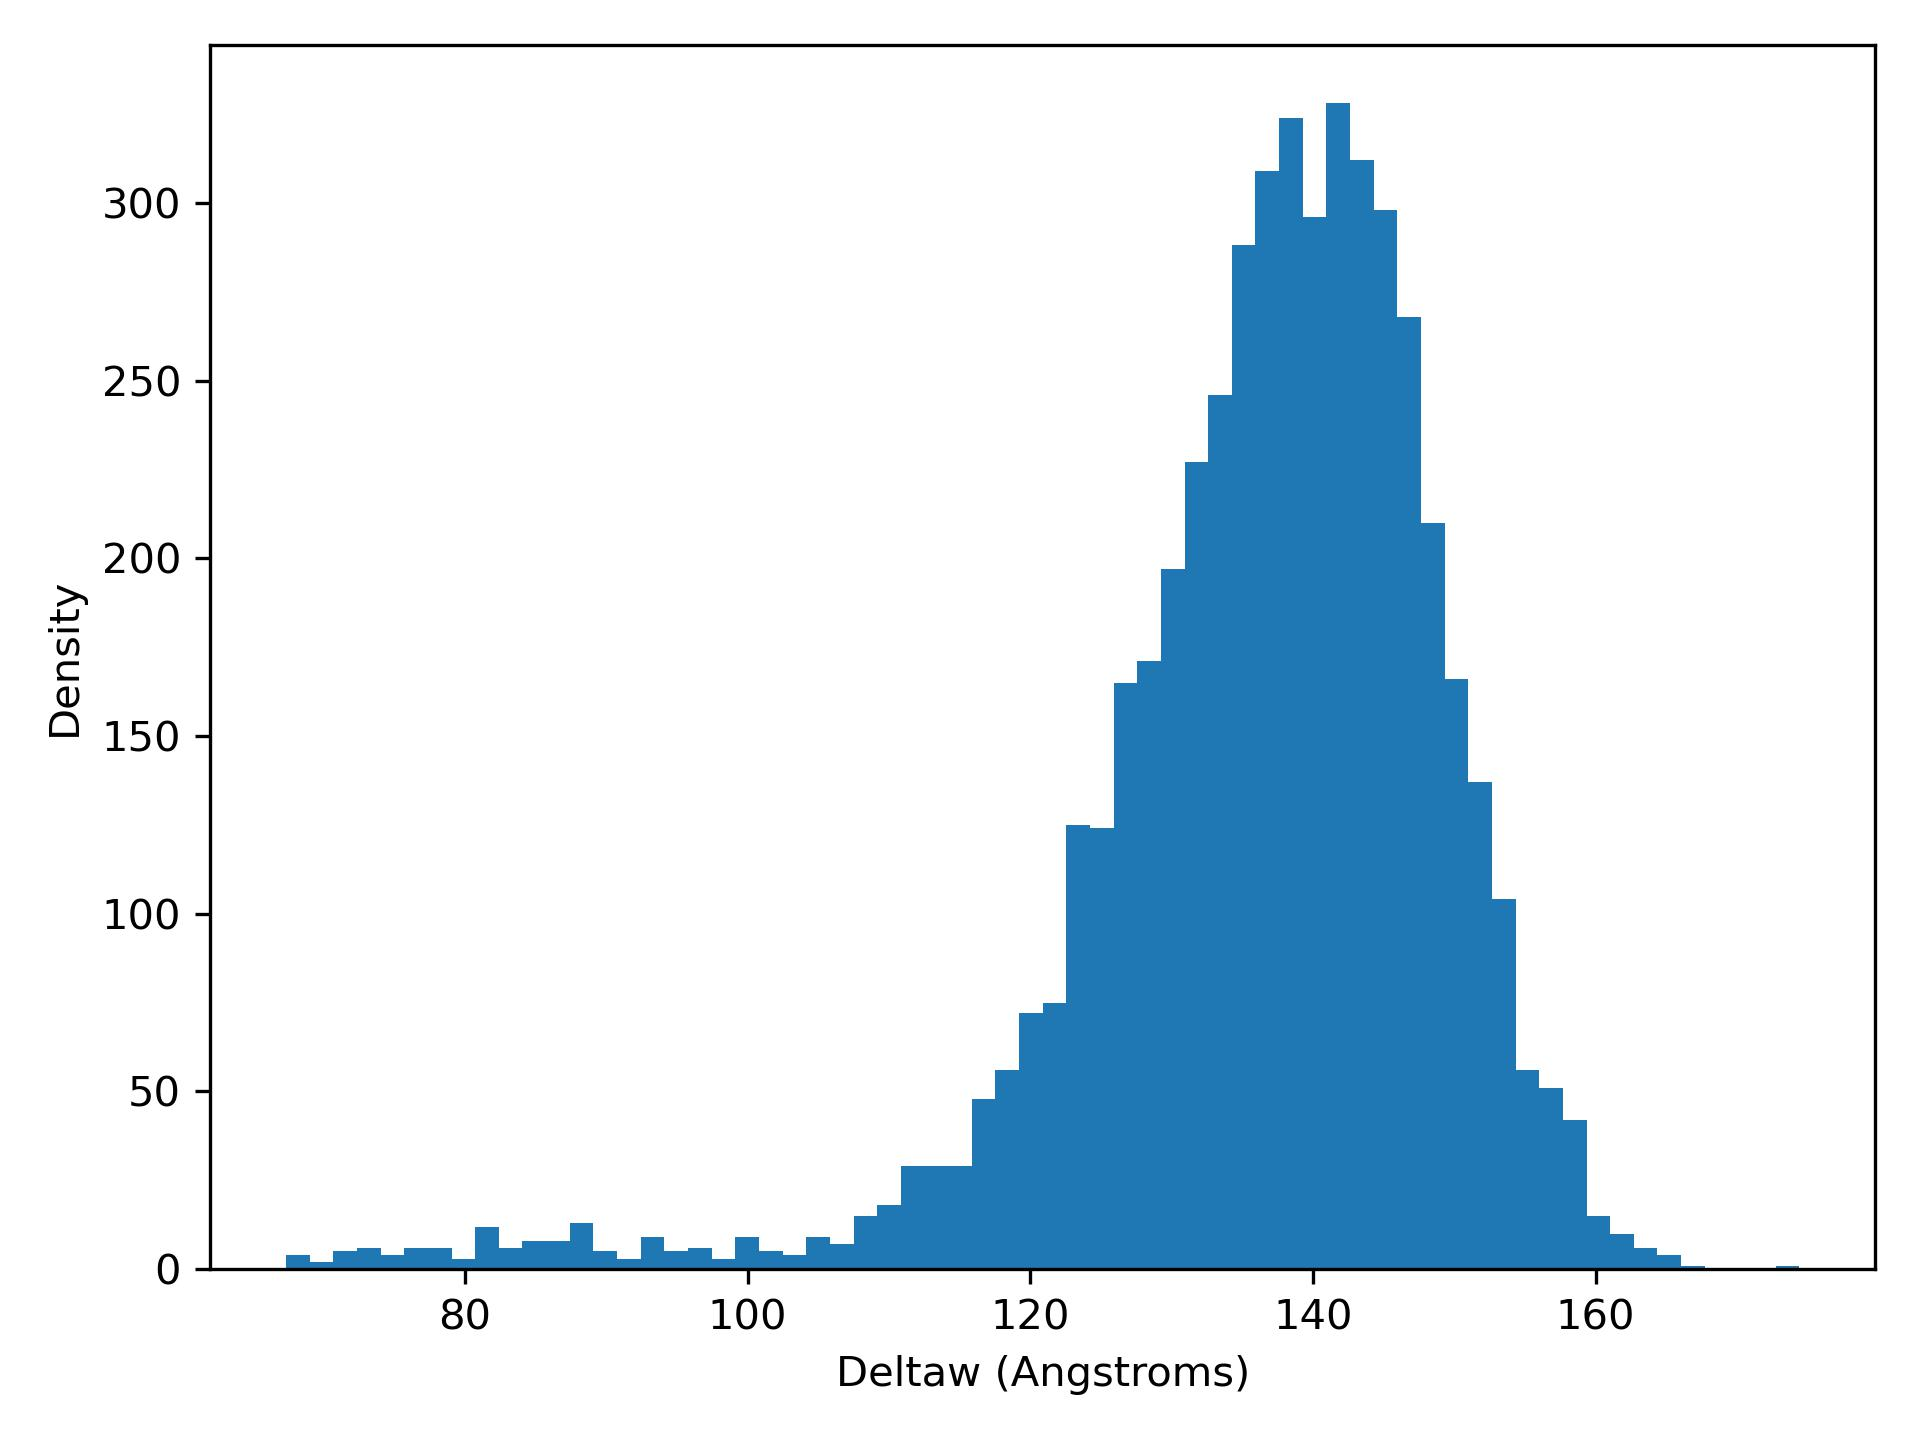

The file beside this chart, header and first rows:
deltaW, density
67.34, 4.0
69.01, 2.0
70.69, 5.0
72.36, 6.0
74.03, 4.0
75.71, 6.0
77.38, 6.0
79.05, 3.0
80.72, 12.0
82.4, 6.0
84.07, 8.0
85.74, 8.0
87.42, 13.0
89.09, 5.0
90.76, 3.0
92.44, 9.0
94.11, 5.0
95.78, 6.0
97.46, 3.0
99.13, 9.0
100.8, 5.0
102.5, 4.0
104.1, 9.0
105.8, 7.0
107.5, 15.0
109.2, 18.0
110.8, 29.0
112.5, 29.0
114.2, 29.0
115.9, 48.0
117.5, 56.0
119.2, 72.0
120.9, 75.0
122.6, 125.0
124.2, 124.0
125.9, 165.0
127.6, 171.0
129.2, 197.0
130.9, 227.0
132.6, 246.0
134.3, 288.0
135.9, 309.0
137.6, 324.0
139.3, 296.0
141, 328.0
142.6, 312.0
144.3, 298.0
146, 268.0
147.6, 210.0
149.3, 166.0
151, 137.0
152.7, 104.0
154.3, 56.0
156, 51.0
157.7, 42.0
159.4, 15.0
161, 10.0
162.7, 6.0
164.4, 4.0
166.1, 1.0
... 4 more rows
